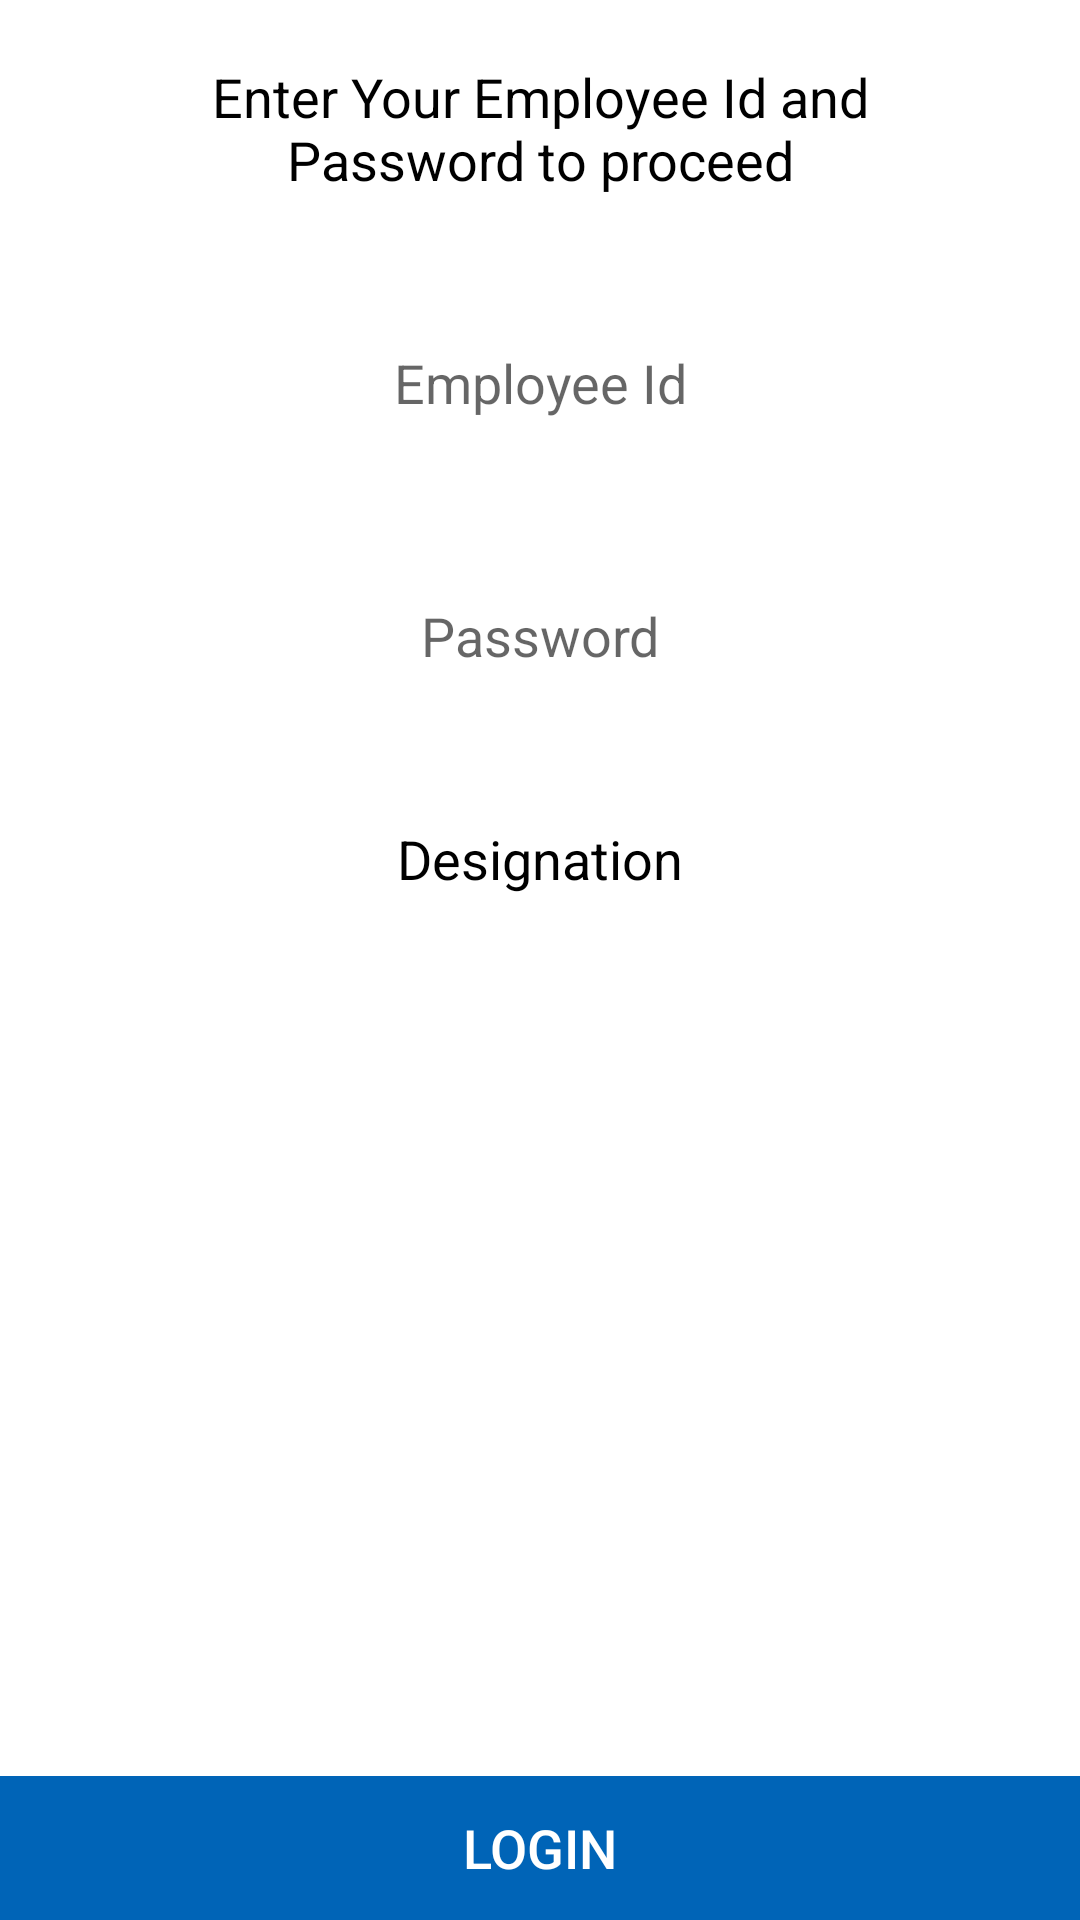

The Android layout XML behind this screen, and the referenced resources:
<!-- AndroidManifest.xml: application theme AppTheme -->
<!-- res/layout/activity_login.xml -->
<?xml version="1.0" encoding="utf-8"?>
<RelativeLayout xmlns:android="http://schemas.android.com/apk/res/android"
    android:layout_width="match_parent"
    android:layout_height="match_parent">

    <LinearLayout
        android:layout_width="match_parent"
        android:layout_height="match_parent"
        android:layout_above="@+id/rl_bottom"
        android:layout_marginLeft="20dp"
        android:layout_marginRight="20dp"
        android:orientation="vertical">

        <TextView
            android:layout_width="match_parent"
            android:layout_height="wrap_content"
            android:gravity="center"
            android:padding="20dp"
            android:text="@string/login_text"
            android:textColor="@color/black"
            android:textSize="18sp" />

        <EditText
            android:id="@+id/edt_emp_id"
            android:layout_width="match_parent"
            android:layout_height="wrap_content"
            android:layout_margin="20dp"
            android:background="@drawable/edit_bg_rounded"
            android:gravity="center"
            android:hint="@string/hint_emp_id"
            android:inputType="text"
            android:padding="10dp"
            android:textColor="@color/black"
            android:textSize="18sp" />

        <EditText
            android:id="@+id/edt_password"
            android:layout_width="match_parent"
            android:layout_height="wrap_content"
            android:layout_margin="20dp"
            android:background="@drawable/edit_bg_rounded"
            android:gravity="center"
            android:hint="@string/hint_password"
            android:inputType="textPassword"
            android:padding="10dp"
            android:textColor="@color/black"
            android:textSize="18sp" />

        <TextView

            android:layout_width="match_parent"
            android:layout_height="wrap_content"
            android:gravity="center"
            android:layout_marginTop="20dp"
            android:text="@string/designation"
            android:textSize="18sp"
            android:layout_marginBottom="-10dp"
            android:textColor="@color/black"/>

        <Spinner
            android:id="@+id/spinner_designation"
            android:layout_width="match_parent"
            android:background="@drawable/edit_bg_rounded"
            android:padding="10dp"
            android:gravity="center"
            android:textAlignment="center"
            android:layout_height="wrap_content"
            android:layout_margin="20dp"></Spinner>
    </LinearLayout>

    <RelativeLayout
        android:id="@+id/rl_bottom"
        android:layout_width="match_parent"
        android:layout_height="wrap_content"
        android:layout_alignParentBottom="true"
        android:background="@color/colorPrimaryDark">

        <Button
            android:id="@+id/btn_login"
            android:layout_width="match_parent"
            android:layout_height="wrap_content"
            android:background="?selectableItemBackground"
            android:text="@string/login"
            android:textColor="@color/white"
            android:textSize="18sp" />
    </RelativeLayout>
</RelativeLayout>
<!-- resources referenced by this layout -->
<resources>
  <color name="black">#000000</color>
  <color name="colorPrimaryDark">#0064b7</color>
  <color name="white">#ffffff</color>
  <string name="designation">Designation</string>
  <string name="hint_emp_id">Employee Id</string>
  <string name="hint_password">Password</string>
  <string name="login">Login</string>
  <string name="login_text">Enter Your Employee Id and Password to proceed</string>
  <style name="AppTheme" parent="Theme.AppCompat.Light.DarkActionBar">
          
          <item name="colorPrimary">@color/colorPrimary</item>
          <item name="colorPrimaryDark">@color/colorPrimaryDark</item>
          <item name="colorAccent">@color/colorPrimary</item>
          <item name="windowNoTitle">true</item>
          <item name="android:editTextColor">@android:color/black</item>
          <item name="android:popupMenuStyle">@style/PopupMenu</item>
          <item name="android:windowBackground">@color/white</item>
          
          <item name="android:windowFullscreen">false</item>
          <item name="windowActionBar">false</item>
      </style>
  <color name="colorPrimary">#0091ea</color>
  <style name="PopupMenu" parent="ThemeOverlay.AppCompat.Dark">
          <item name="android:popupBackground">@color/white</item>
      </style>
</resources>
